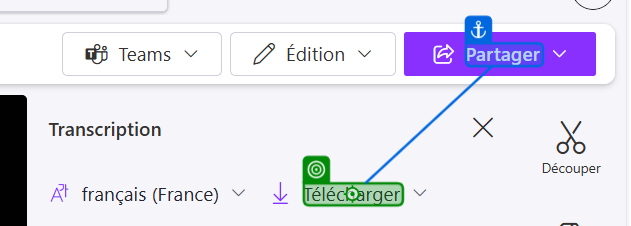
Workflow: DownloadVideo

Step 1: click on the element 'Télécharger' (msedge.exe)
